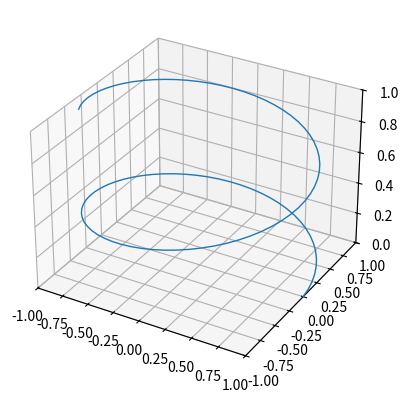

Generate this figure with matplotlib:
import matplotlib.pyplot as plt

def update_3D(i, line, data):
    line.set_data(data[i, :, 2], data[i, :, 0])
    line.set_3d_properties(data[i, :, 1])
    return line, 

def remove_keymap_conflicts(new_keys_set):
    for prop in plt.rcParams:
        if prop.startswith('keymap.'):
            keys = plt.rcParams[prop]
            remove_list = set(keys) & new_keys_set
            for key in remove_list:
                keys.remove(key)

def multi_slice_viewer(volume):
    remove_keymap_conflicts({'j', 'k'})
    fig = plt.figure()
    #ax = fig.add_subplot(111, projection='3d')
    fig, ax = plt.subplots()
    fig.axes(projection='3d')
    ax.volume = volume
    ax.index = volume.shape[0] // 2
    ax.imshow(volume[ax.index])
    #ax.plot(volume[ax.index, :, 2], volume[ax.index, :, 1], volume[ax.index, :, 0], '.')
    fig.canvas.mpl_connect('key_press_event', process_key)
    plt.show()

def process_key(event):
    fig = event.canvas.figure
    ax = fig.axes[0]
    if event.key == 'j':
        previous_slice(ax)
    elif event.key == 'k':
        next_slice(ax)
    fig.canvas.draw()

def previous_slice(ax):
    volume = ax.volume
    ax.index = (ax.index - 1) % volume.shape[0]  # wrap around using %
    ax.images[0].set_array(volume[ax.index])

def next_slice(ax):
    volume = ax.volume
    ax.index = (ax.index + 1) % volume.shape[0]
    ax.images[0].set_array(volume[ax.index])


def main():
    """from skimage import io
    
    struct_arr = io.imread("https://s3.amazonaws.com/assets.datacamp.com/blog_assets/attention-mri.tif")    
    multi_slice_viewer(struct_arr.T)"""

    import numpy as np
    import matplotlib.pyplot as plt
    from mpl_toolkits.mplot3d import Axes3D
    import matplotlib.animation as animation

    t_max = 10
    steps = 100
    t = np.linspace(0, t_max, steps)
    x = np.cos(t)
    y = np.sin(t)
    z = 0.1*t

    fig = plt.figure()
    ax = fig.add_subplot(111, projection='3d')
    line, = ax.plot([], [], [], lw=1)
    ax.set_xlim(-1,1)
    ax.set_ylim(-1,1)
    ax.set_zlim(0,1)

    def update(i):
        line.set_data(x[0:i], y[0:i])
        line.set_3d_properties(z[0:i])
        return line, 

    ani = animation.FuncAnimation(fig, update, frames=100, interval=10, blit=True)
    ani.save('abel.gif')
    plt.show()

if __name__ == '__main__':
    main()